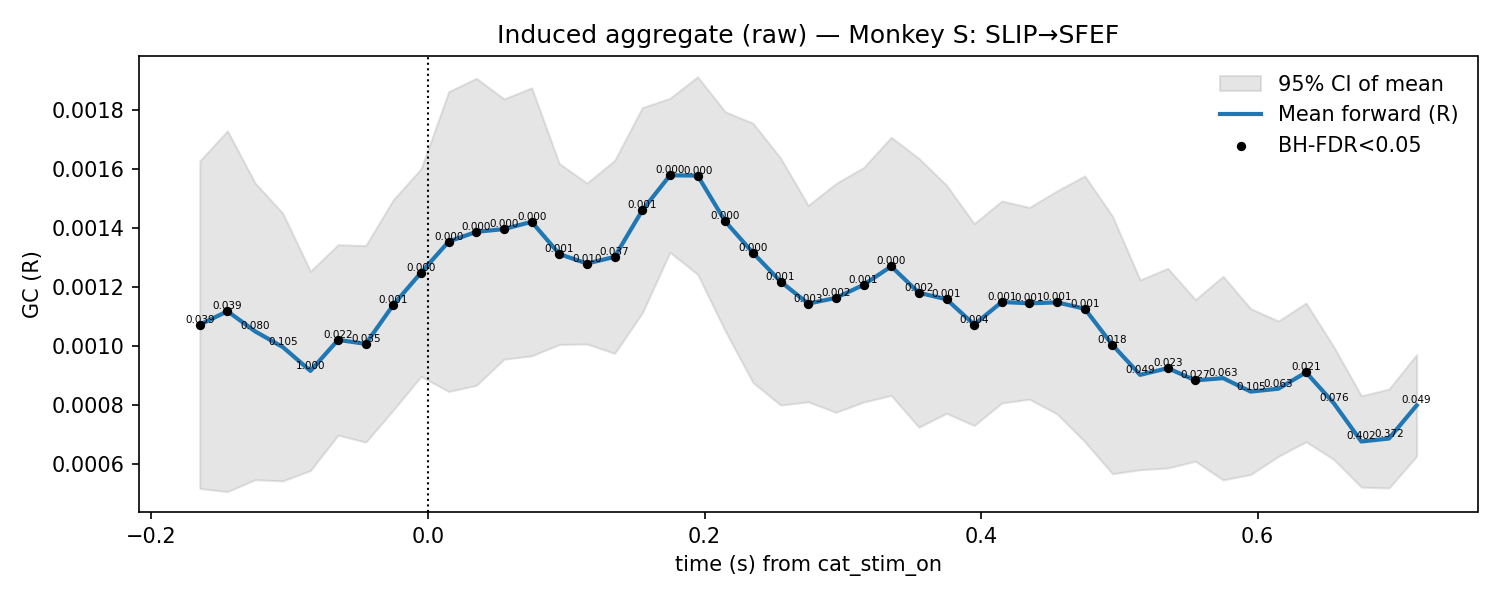

The file beside this chart, header and first rows:
t, mu, lo, hi, p_stouffer, sig_fdr, n_sessions
-0.165, 0.001073, 0.0005175, 0.001629, 0.03881, 1, 12.0
-0.145, 0.001119, 0.000507, 0.00173, 0.03917, 1, 12.0
-0.125, 0.00105, 0.0005473, 0.001553, 0.08049, 0, 12.0
-0.105, 0.0009971, 0.0005434, 0.001451, 0.1052, 0, 12.0
-0.085, 0.0009164, 0.0005786, 0.001254, 1.0, 0, 12.0
-0.065, 0.001021, 0.0006986, 0.001344, 0.02182, 1, 12.0
-0.045, 0.001008, 0.0006746, 0.001341, 0.03482, 1, 12.0
-0.025, 0.001141, 0.000784, 0.001497, 0.0008543, 1, 12.0
-0.005, 0.00125, 0.0008976, 0.001602, 3.09695874740612e-05, 1, 12.0
0.015, 0.001355, 0.0008465, 0.001863, 2.8635104573293546e-05, 1, 12.0
0.035, 0.001388, 0.0008672, 0.001908, 2.002594590189144e-05, 1, 12.0
0.055, 0.001397, 0.000956, 0.001839, 6.8369618605457205e-06, 1, 12.0
0.075, 0.001422, 0.0009673, 0.001876, 5.921030185040976e-05, 1, 12.0
0.095, 0.001312, 0.001006, 0.001619, 0.001078, 1, 12.0
0.115, 0.00128, 0.001007, 0.001553, 0.009817, 1, 12.0
0.135, 0.001303, 0.0009758, 0.00163, 0.03745, 1, 12.0
0.155, 0.001461, 0.001113, 0.001809, 0.001345, 1, 12.0
0.175, 0.001579, 0.001318, 0.001841, 5.83448831303901e-06, 1, 12.0
0.195, 0.001579, 0.001244, 0.001914, 8.89821994864981e-07, 1, 12.0
0.215, 0.001423, 0.001051, 0.001795, 1.4838771521308303e-05, 1, 12.0
0.235, 0.001317, 0.0008769, 0.001757, 0.0004453, 1, 12.0
0.255, 0.001219, 0.0008005, 0.001638, 0.00133, 1, 12.0
0.275, 0.001144, 0.0008113, 0.001477, 0.002927, 1, 12.0
0.295, 0.001164, 0.0007759, 0.001552, 0.002273, 1, 12.0
0.315, 0.001208, 0.0008106, 0.001606, 0.0009897, 1, 12.0
0.335, 0.001271, 0.0008329, 0.001708, 0.0002406, 1, 12.0
0.355, 0.001181, 0.0007253, 0.001637, 0.002006, 1, 12.0
0.375, 0.001159, 0.0007723, 0.001546, 0.00145, 1, 12.0
0.395, 0.001073, 0.0007311, 0.001416, 0.004411, 1, 12.0
0.415, 0.00115, 0.0008076, 0.001492, 0.0007193, 1, 12.0
0.435, 0.001145, 0.0008201, 0.001471, 0.001021, 1, 12.0
0.455, 0.001149, 0.0007702, 0.001527, 0.001042, 1, 12.0
0.475, 0.001127, 0.0006762, 0.001578, 0.001372, 1, 12.0
0.495, 0.001004, 0.0005677, 0.001441, 0.01756, 1, 12.0
0.515, 0.000903, 0.0005812, 0.001225, 0.04936, 0, 12.0
0.535, 0.0009256, 0.0005871, 0.001264, 0.02253, 1, 12.0
0.555, 0.0008841, 0.00061, 0.001158, 0.02686, 1, 12.0
0.575, 0.0008918, 0.0005466, 0.001237, 0.06324, 0, 12.0
0.595, 0.0008462, 0.000565, 0.001127, 0.1048, 0, 12.0
0.615, 0.0008559, 0.0006265, 0.001085, 0.06333, 0, 12.0
0.635, 0.0009113, 0.0006761, 0.001146, 0.02056, 1, 12.0
0.655, 0.0008072, 0.0006161, 0.0009983, 0.0756, 0, 12.0
0.675, 0.000677, 0.000522, 0.000832, 0.4017, 0, 12.0
0.695, 0.0006871, 0.0005193, 0.0008549, 0.3718, 0, 12.0
0.715, 0.0007995, 0.0006271, 0.0009718, 0.04894, 0, 12.0
